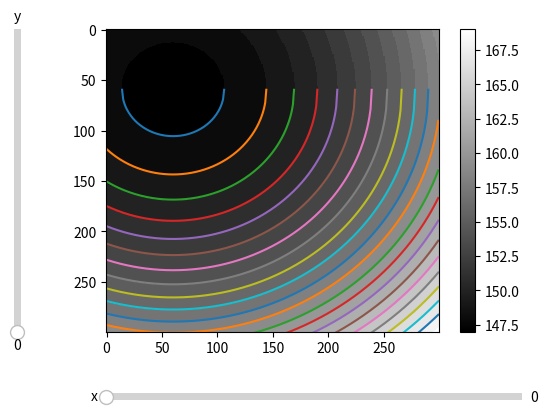

This chart was generated by the following Python code:
import numpy as np
import matplotlib.pyplot as plt
from matplotlib.widgets import Slider

pixel_w = 50/300 #pixel pattern will relate to real world's 50(cm)
w = 300
h = 300

v = 34000    # sound speed (cm/s)
fs = 50000   # sampling rate (1/s)

n_microphone = 16
d = 10 # microphone distance (cm)

#pixel is at 100 cm far 
pixel_array = [[np.array([pixel_w*(i-(w-1)/2),pixel_w*(j-(h-1)/2),100]) for i in range (0,w)] for j in range (0,h)]
microphone_array = [[np.array([d*(i-1.5),d*(j-1.5),0]) for i in range (0,4)] for j in range (0,4)]

# Create the figure and the line that we will manipulate
fig, ax = plt.subplots()

data = [[round(fs*np.linalg.norm(pixel_array[i][j] - microphone_array[0][0])/v) for i in range (0,h)]for j in range(0,w)]

#trendline of the margin of points with same delta value: center of (0,0): (60,59.5~60)
x= np.linspace(0,299,300)
center_x_00 = 60
center_y_00 = 59.5

# maps the radius corresponding to the delta value from 147.
radius_map= [46,84,109,130,148,164,179,193,206,218,230,241,252,262,272,282,291,300,309,318,327]
print(len(radius_map))
for i in radius_map:
    temp = center_y_00+ np.sqrt(i**2-(x-center_x_00)**2)
    plt.plot(x, temp)

# shifting of pixels of contingent microphone: 60
# y12 = 179.5+ np.sqrt(46**2-(x-119.5)**2)
# y21 = 119.5+ np.sqrt(46**2-(x-179.5)**2)
# plt.plot(x, y12)
# plt.plot(x, y21)

# draw the map and the color bar on the side
temp = ax.imshow(data, interpolation ='none', aspect = 'auto',  cmap="gray")
bar = plt.colorbar(temp)
fig.subplots_adjust(left=0.25, bottom=0.25)

# Make a horizontally oriented slider to change the microphone in the x direction
ax_x = fig.add_axes([0.25, 0.1, 0.65, 0.03])
x_slider = Slider(
    ax=ax_x,
    label='x',
    valmin=0,
    valmax=3,
    valinit=0,
    valstep=1,
)

# Make a vertically oriented slider to change the microphone in the y direction
ax_y = fig.add_axes([0.1, 0.25, 0.0225, 0.63])
y_slider = Slider(
    ax=ax_y,
    label="y",
    valmin=0,
    valmax=3,
    valinit=0,
    valstep=1,
    orientation="vertical"
)

def update(val):
    #update the microphone pattern when the slider changes value
    temp = [[round(fs*np.linalg.norm(pixel_array[i][j] - microphone_array[x_slider.val][y_slider.val])/v) for i in range (0,h)]for j in range(0,w)]
    ax.imshow(temp, interpolation ='none', aspect = 'auto', cmap="gray")
    fig.canvas.draw_idle()

x_slider.on_changed(update)
y_slider.on_changed(update)

plt.show()